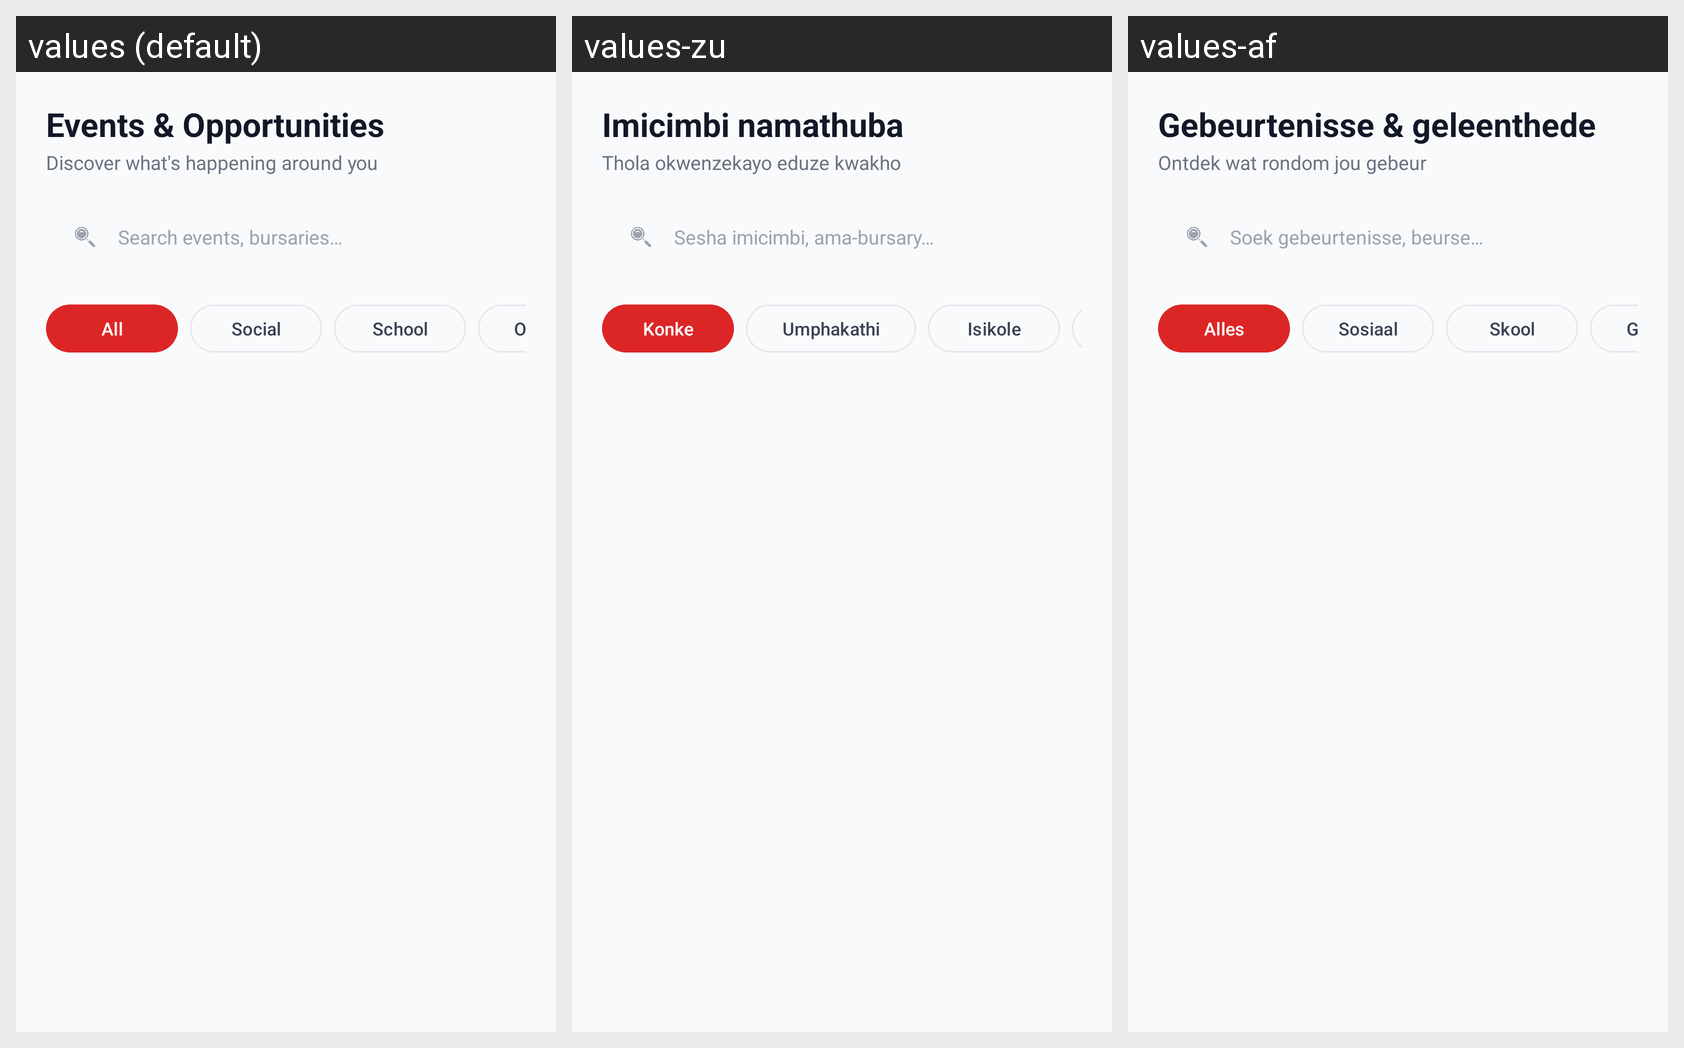

The Android screen above is rendered under several locales of the same app. Produce the string resources it draws, with the default and per-locale values.
Android screen res/layout/fragment_events.xml rendered under 3 locales, left to right: values (default), values-zu, values-af. Device: Nexus 5 (rendered at 1080×1920; each locale shown at half size, 540×960, under a caption strip naming it); theme Theme.Campus_Companion_PROG.
Strings drawn on this screen, with the default value and each locale's value (text and hints the layout hard-codes, and strings that could not be matched under every locale, appear in the picture but are not listed):

events_opportunities
  values: Events & Opportunities
  values-zu: Imicimbi namathuba
  values-af: Gebeurtenisse & geleenthede

events_subtitle
  values: Discover what's happening around you
  values-zu: Thola okwenzekayo eduze kwakho
  values-af: Ontdek wat rondom jou gebeur

search_events
  values: Search events, bursaries…
  values-zu: Sesha imicimbi, ama-bursary…
  values-af: Soek gebeurtenisse, beurse…

filter_all
  values: All
  values-zu: Konke
  values-af: Alles

filter_social
  values: Social
  values-zu: Umphakathi
  values-af: Sosiaal

filter_school
  values: School
  values-zu: Isikole
  values-af: Skool
